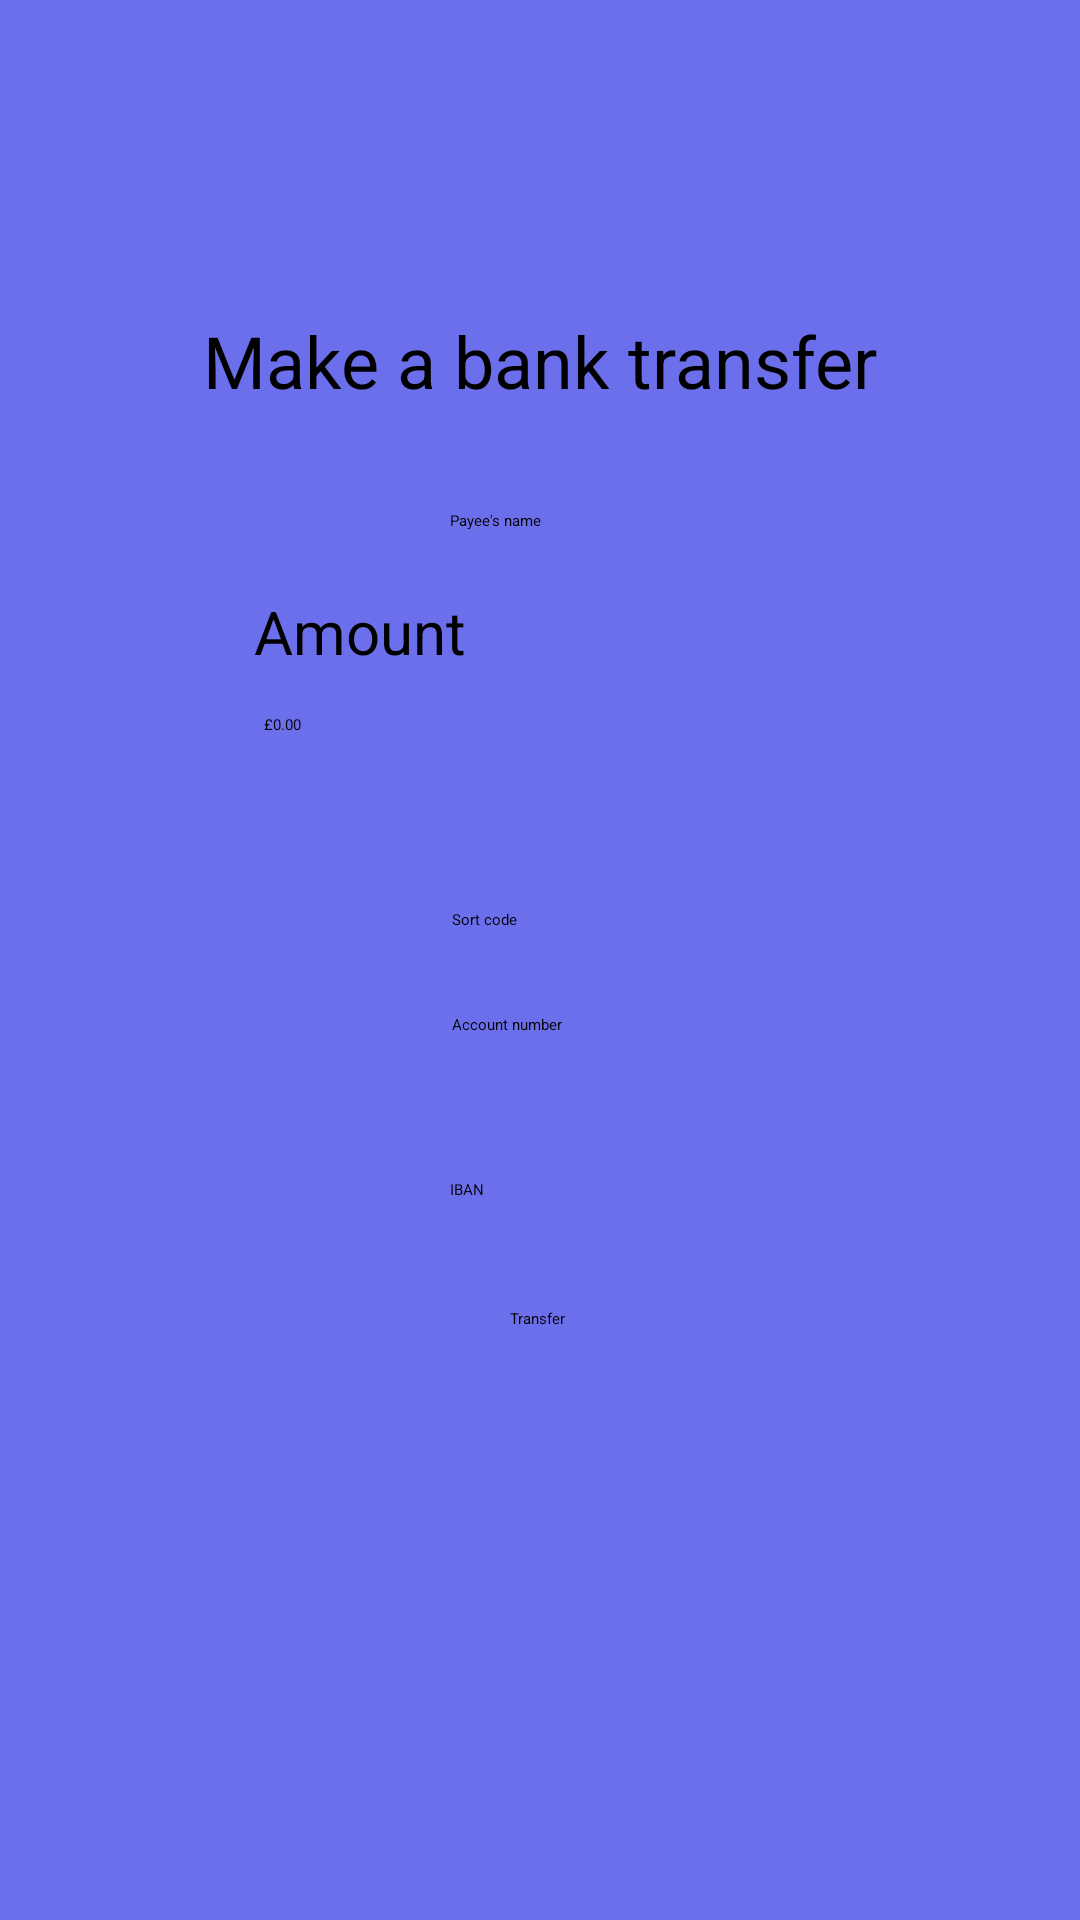

Here is an Android app screen rendered from its layout file. Give the layout XML and the strings, colors and styles it references.
<!-- AndroidManifest.xml: application theme Theme.CourseworkApp -->
<!-- res/layout/money_transfer.xml -->
<?xml version="1.0" encoding="utf-8"?>
<androidx.constraintlayout.widget.ConstraintLayout xmlns:android="http://schemas.android.com/apk/res/android"
    xmlns:app="http://schemas.android.com/apk/res-auto"
    xmlns:tools="http://schemas.android.com/tools"
    android:layout_width="match_parent"
    android:layout_height="match_parent"
    android:background="#6c6feb">

    <ImageView
        android:id="@+id/imageView3"
        android:layout_width="62dp"
        android:layout_height="66dp"
        android:layout_marginTop="16dp"
        app:layout_constraintStart_toStartOf="parent"
        app:layout_constraintTop_toTopOf="parent"
        app:srcCompat="@drawable/back_arrow" />

    <TextView
        android:id="@+id/textView3"
        android:layout_width="281dp"
        android:layout_height="46dp"
        android:layout_marginTop="104dp"
        android:text="Make a bank transfer"
        android:textSize="24dp"
        android:textAlignment="center"
        app:layout_constraintEnd_toEndOf="parent"
        app:layout_constraintStart_toStartOf="parent"
        app:layout_constraintTop_toTopOf="parent" />

    <EditText
        android:id="@+id/editTextTextPersonName2"
        android:layout_width="wrap_content"
        android:layout_height="wrap_content"
        android:layout_marginTop="20dp"
        android:ems="10"
        android:inputType="textPersonName"
        android:text="Payee's name"
        app:layout_constraintEnd_toEndOf="parent"
        app:layout_constraintStart_toStartOf="parent"
        app:layout_constraintTop_toBottomOf="@+id/textView3" />

    <EditText
        android:id="@+id/editTextNumber"
        android:layout_width="184dp"
        android:layout_height="45dp"
        android:ems="10"
        android:hint="£0.00"
        android:inputType="number"
        app:layout_constraintEnd_toEndOf="parent"
        app:layout_constraintStart_toStartOf="parent"
        app:layout_constraintTop_toBottomOf="@+id/textView4" />

    <TextView
        android:id="@+id/textView4"
        android:layout_width="191dp"
        android:layout_height="41dp"
        android:layout_marginTop="20dp"
        android:text="Amount"
        android:textSize="20dp"
        app:layout_constraintEnd_toEndOf="parent"
        app:layout_constraintStart_toStartOf="parent"
        app:layout_constraintTop_toBottomOf="@+id/editTextTextPersonName2" />

    <EditText
        android:id="@+id/editTextNumber2"
        android:layout_width="wrap_content"
        android:layout_height="wrap_content"
        android:layout_marginTop="20dp"
        android:ems="10"
        android:hint="Sort code"
        android:inputType="number"
        app:layout_constraintEnd_toEndOf="parent"
        app:layout_constraintHorizontal_bias="0.502"
        app:layout_constraintStart_toStartOf="parent"
        app:layout_constraintTop_toBottomOf="@+id/editTextNumber" />

    <EditText
        android:id="@+id/editTextTextPersonName3"
        android:layout_width="wrap_content"
        android:layout_height="wrap_content"
        android:layout_marginTop="28dp"
        android:ems="10"
        android:inputType="textPersonName"
        android:text="Account number"
        app:layout_constraintEnd_toEndOf="parent"
        app:layout_constraintHorizontal_bias="0.502"
        app:layout_constraintStart_toStartOf="parent"
        app:layout_constraintTop_toBottomOf="@+id/editTextNumber2" />

    <Switch
        android:id="@+id/switch2"
        android:layout_width="197dp"
        android:layout_height="31dp"
        android:layout_marginTop="24dp"
        android:text="International transfer"
        android:textSize="15dp"
        app:layout_constraintEnd_toEndOf="parent"
        app:layout_constraintStart_toStartOf="parent"
        app:layout_constraintTop_toBottomOf="@+id/editTextTextPersonName3" />

    <EditText
        android:id="@+id/editTextTextPersonName4"
        android:layout_width="wrap_content"
        android:layout_height="wrap_content"
        android:layout_marginTop="24dp"
        android:ems="10"
        android:inputType="textPersonName"
        android:text="IBAN"
        app:layout_constraintEnd_toEndOf="parent"
        app:layout_constraintStart_toStartOf="parent"
        app:layout_constraintTop_toBottomOf="@+id/switch2" />

    <Button
        android:id="@+id/button4"
        android:layout_width="wrap_content"
        android:layout_height="wrap_content"
        android:layout_marginTop="36dp"
        android:text="Transfer"
        android:backgroundTint="@color/black"
        app:layout_constraintEnd_toEndOf="parent"
        app:layout_constraintHorizontal_bias="0.498"
        app:layout_constraintStart_toStartOf="parent"
        app:layout_constraintTop_toBottomOf="@+id/editTextTextPersonName4" />
</androidx.constraintlayout.widget.ConstraintLayout>
<!-- resources referenced by this layout -->
<resources>

  <!-- not gathered from this repository: default colours our renderer supplied (Android Studio template values) -->
  <color name="black">#FF000000</color>
</resources>
